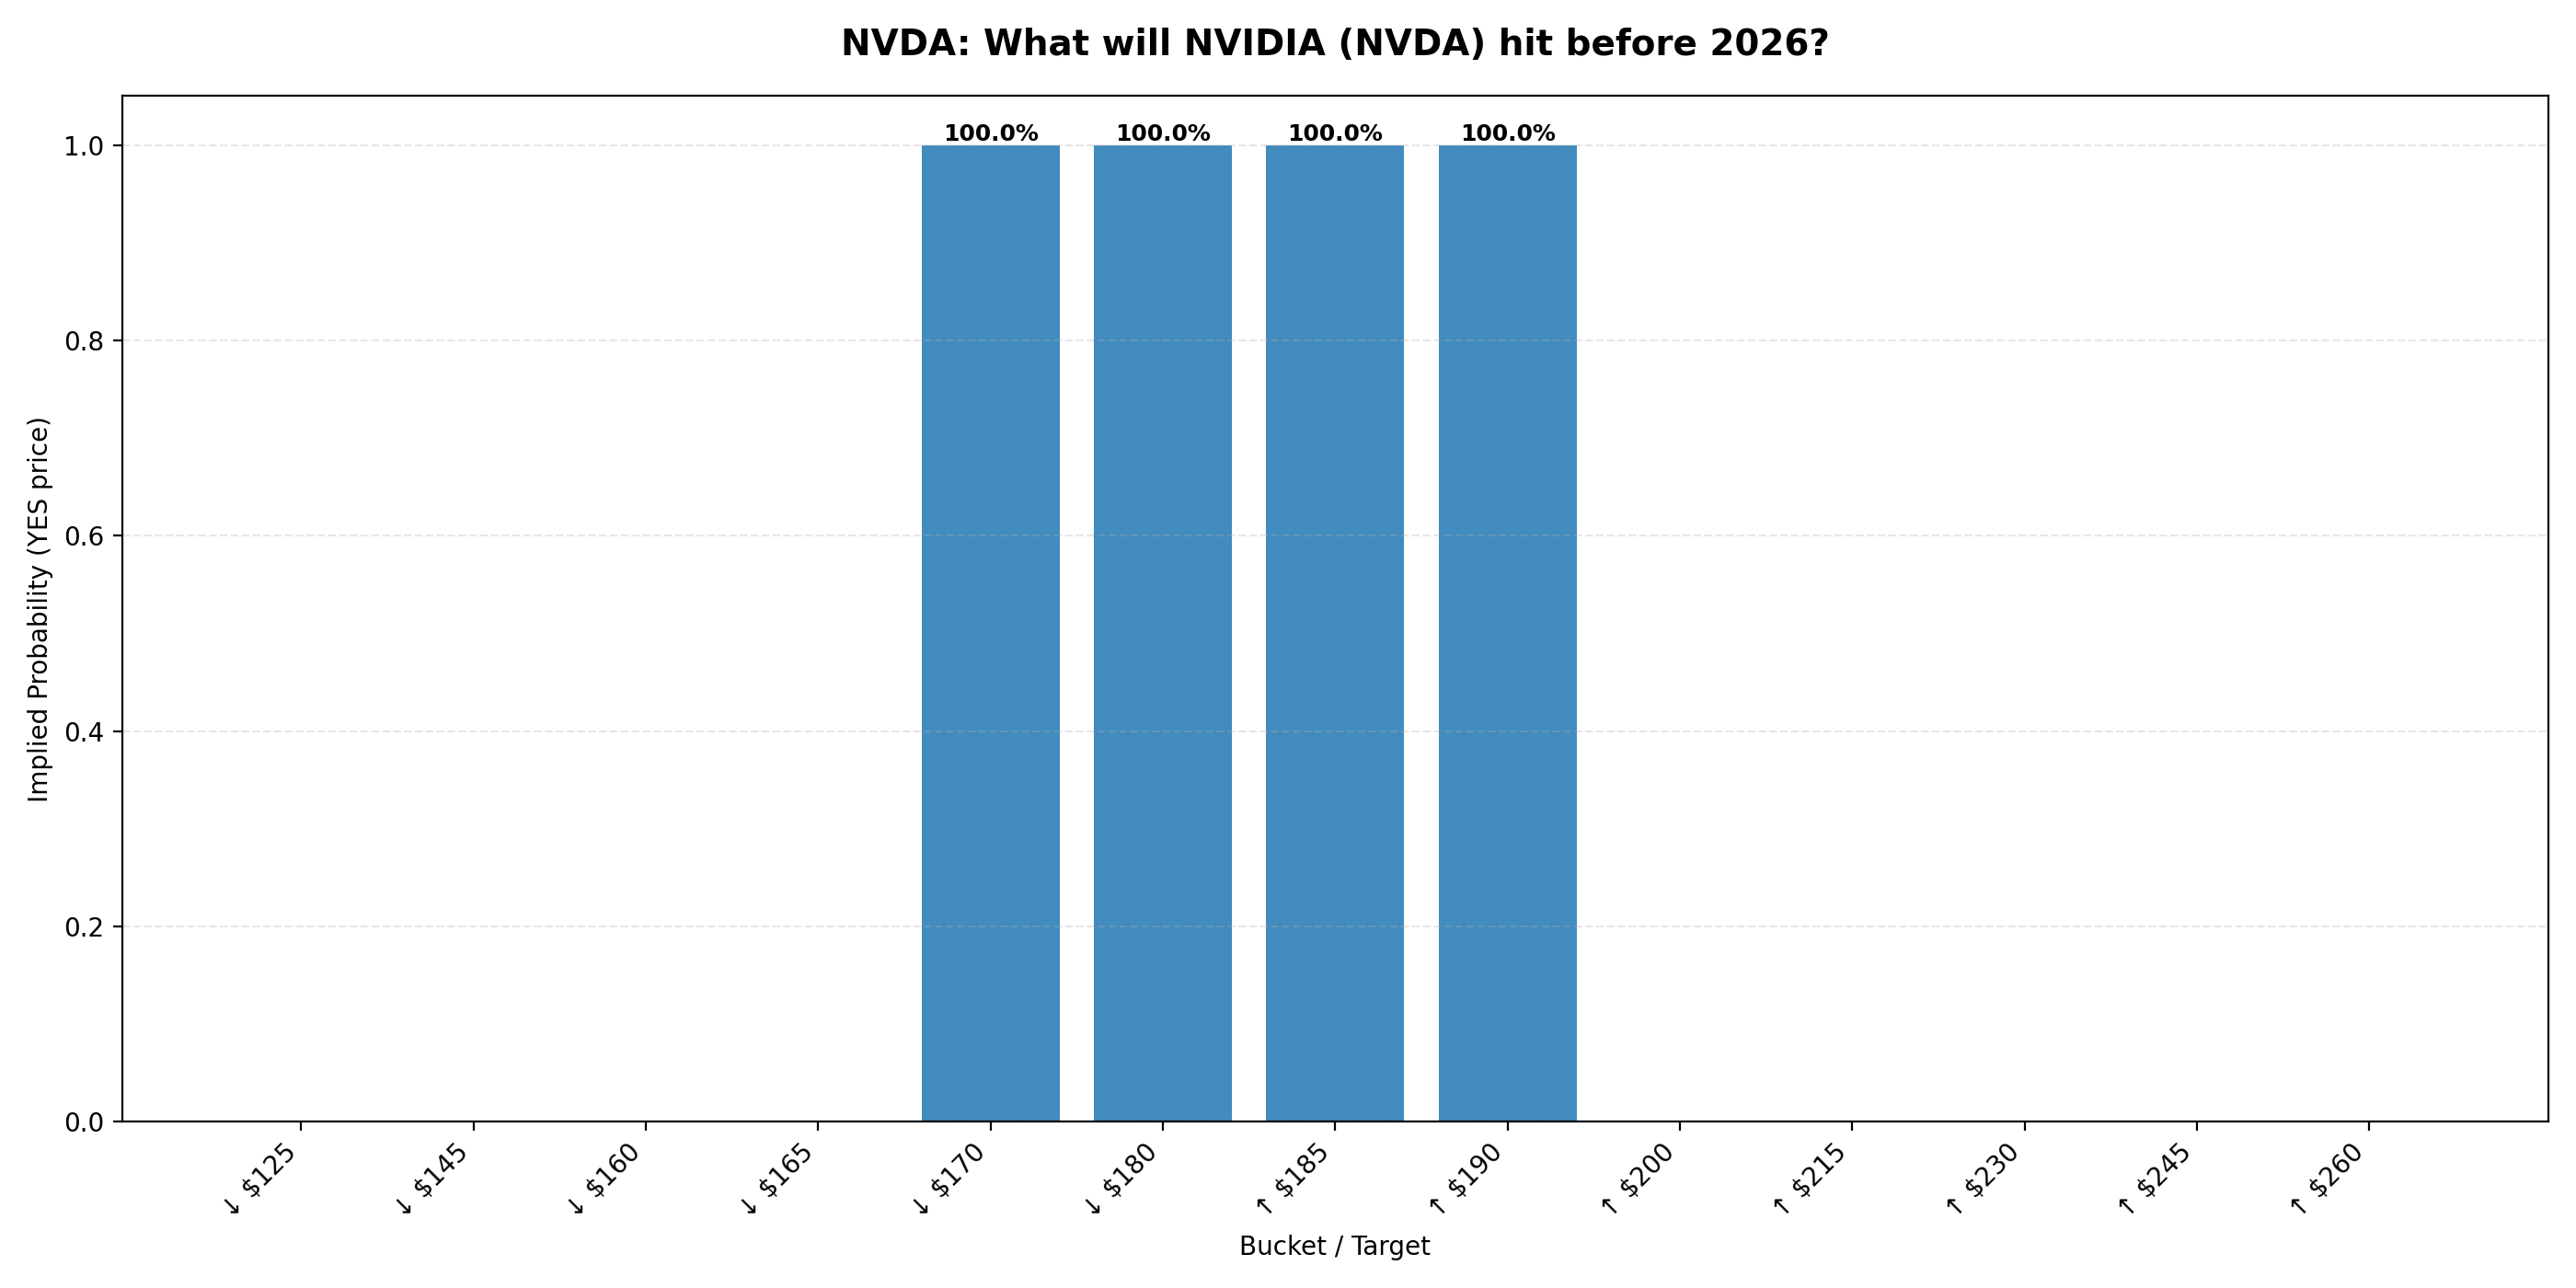

The table this chart was drawn from, first rows:
ticker, event_id, event_slug, event_title, event_endDate, event_startDate, market_id, market_slug, target, prob_yes, sort_key, volume, liquidity, lastTradePrice, bestBid, bestAsk
NVDA, 86622, what-will-nvda-hit-before-2026, What will NVIDIA (NVDA) hit before 2026?, 2025-12-31T23:59:59Z, 2025-11-21T16:08:37.692548Z, 694400, will-nvda-hit-125-before-2026-743, ↓ $125, 0.0, 125.0, 35763, , 1.0, , 0.001
NVDA, 86622, what-will-nvda-hit-before-2026, What will NVIDIA (NVDA) hit before 2026?, 2025-12-31T23:59:59Z, 2025-11-21T16:08:37.692548Z, 694399, will-nvda-hit-145-before-2026-641, ↓ $145, 0.0, 145.0, 99535, , 1.0, , 0.001
NVDA, 86622, what-will-nvda-hit-before-2026, What will NVIDIA (NVDA) hit before 2026?, 2025-12-31T23:59:59Z, 2025-11-21T16:08:37.692548Z, 694398, will-nvda-hit-160-before-2026-457, ↓ $160, 0.0, 160.0, 29759, , 1.0, , 0.001
NVDA, 86622, what-will-nvda-hit-before-2026, What will NVIDIA (NVDA) hit before 2026?, 2025-12-31T23:59:59Z, 2025-11-21T16:08:37.692548Z, 694397, will-nvda-hit-165-before-2026-486, ↓ $165, 0.0, 165.0, 32906, , 1.0, , 0.001
NVDA, 86622, what-will-nvda-hit-before-2026, What will NVIDIA (NVDA) hit before 2026?, 2025-12-31T23:59:59Z, 2025-11-21T16:08:37.692548Z, 694396, will-nvda-hit-170-before-2026-739, ↓ $170, 1.0, 170.0, 22257, , 1.0, 0.999, 1.0
NVDA, 86622, what-will-nvda-hit-before-2026, What will NVIDIA (NVDA) hit before 2026?, 2025-12-31T23:59:59Z, 2025-11-21T16:08:37.692548Z, 694394, will-nvda-hit-180-before-2026, ↓ $180, 1.0, 180.0, 2102, 0, 0.999, 0.924, 1.0
NVDA, 86622, what-will-nvda-hit-before-2026, What will NVIDIA (NVDA) hit before 2026?, 2025-12-31T23:59:59Z, 2025-11-21T16:08:37.692548Z, 694393, will-nvda-hit-185-before-2026, ↑ $185, 1.0, 185.0, 12552, , 1.0, 0.999, 1.0
NVDA, 86622, what-will-nvda-hit-before-2026, What will NVIDIA (NVDA) hit before 2026?, 2025-12-31T23:59:59Z, 2025-11-21T16:08:37.692548Z, 694392, will-nvda-hit-190-before-2026, ↑ $190, 1.0, 190.0, 66123, , 1.0, 0.999, 1.0
NVDA, 86622, what-will-nvda-hit-before-2026, What will NVIDIA (NVDA) hit before 2026?, 2025-12-31T23:59:59Z, 2025-11-21T16:08:37.692548Z, 694391, will-nvda-hit-200-before-2026, ↑ $200, 0.0, 200.0, 30946, , 1.0, , 0.001
NVDA, 86622, what-will-nvda-hit-before-2026, What will NVIDIA (NVDA) hit before 2026?, 2025-12-31T23:59:59Z, 2025-11-21T16:08:37.692548Z, 694390, will-nvda-hit-215-before-2026, ↑ $215, 0.0, 215.0, 45282, , 1.0, , 0.001
NVDA, 86622, what-will-nvda-hit-before-2026, What will NVIDIA (NVDA) hit before 2026?, 2025-12-31T23:59:59Z, 2025-11-21T16:08:37.692548Z, 694389, will-nvda-hit-230-before-2026, ↑ $230, 0.0, 230.0, 19653, , 1.0, , 0.001
NVDA, 86622, what-will-nvda-hit-before-2026, What will NVIDIA (NVDA) hit before 2026?, 2025-12-31T23:59:59Z, 2025-11-21T16:08:37.692548Z, 694388, will-nvda-hit-245-before-2026, ↑ $245, 0.0, 245.0, 39504, , 1.0, , 0.001
NVDA, 86622, what-will-nvda-hit-before-2026, What will NVIDIA (NVDA) hit before 2026?, 2025-12-31T23:59:59Z, 2025-11-21T16:08:37.692548Z, 694387, will-nvda-hit-260-before-2026, ↑ $260, 0.0, 260.0, 89710, , 1.0, , 0.001
